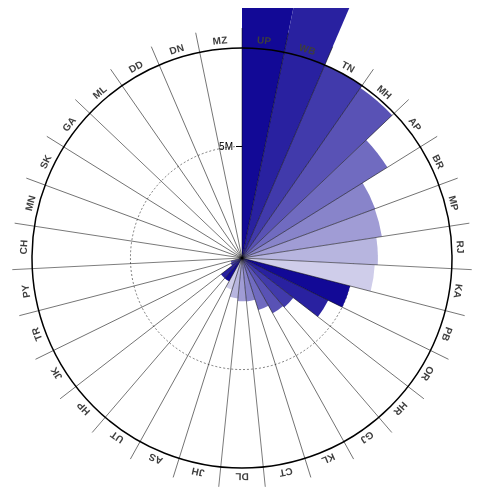
D3 v3 page, settled after 360 driven frames (6 s of simulated time); the page loaded 1 data file(s).


var width = 760,
    height = 500,
    barHeight = height / 2 - 40;

var formatNumber = d3.format("s");

var color = d3.scale.ordinal()
    .range(["#120996", "#2921a0", "#413aab", "#5952b5", "#706bc0", "#8884ca", "#a09cd5", "#b7b5df", "#cfcdea"]);

var svg = d3.select('body').append("svg")
    .attr("width", width)
    .attr("height", height)
  .append("g")
    .attr("transform", "translate(" + width/2 + "," + height/2 + ")");

d3.csv("radial.csv", function(error, data) {

  data.sort(function(a,b) { return b.value - a.value; });

  var extent = d3.extent(data, function(d) { return d.value; });
  var barScale = d3.scale.linear()
      .domain(extent)
      .range([0, barHeight]);

  var keys = data.map(function(d,i) { return d.name; });
  var numBars = keys.length;

  var x = d3.scale.linear()
      .domain(extent)
      .range([0, -barHeight]);

  var xAxis = d3.svg.axis()
      .scale(x).orient("left")
      .ticks(3)
      .tickFormat(formatNumber);
      
  var circles = svg.selectAll("circle")
          .data(x.ticks(3))
        .enter().append("circle")
          .attr("r", function(d) {return barScale(d);})
          .style("fill", "none")
          .style("stroke", "black")
          .style("stroke-dasharray", "2,2")
          .style("stroke-width",".5px");

  var arc = d3.svg.arc()
      .startAngle(function(d,i) { return (i * 2 * Math.PI) / numBars; })
      .endAngle(function(d,i) { return ((i + 1) * 2 * Math.PI) / numBars; })
      .innerRadius(0);
  
  var segments = svg.selectAll("path")
          .data(data)
        .enter().append("path")
          .each(function(d) { d.outerRadius = 0; })
          .style("fill", function (d) { return color(d.name); })
          .attr("d", arc);

  segments.transition().ease("elastic").duration(1000).delay(function(d,i) {return (25-i)*100;})
          .attrTween("d", function(d,index) {
            var i = d3.interpolate(d.outerRadius, barScale(+d.value));
            return function(t) { d.outerRadius = i(t); return arc(d,index); };
          });

  svg.append("circle")
      .attr("r", barHeight)
      .classed("outer", true)
      .style("fill", "none")
      .style("stroke", "black")
      .style("stroke-width","1.5px");

  var lines = svg.selectAll("line")
      .data(keys)
    .enter().append("line")
      .attr("y2", -barHeight - 20)
      .style("stroke", "black")
      .style("stroke-width",".5px")
      .attr("transform", function(d, i) { return "rotate(" + (i * 360 / numBars) + ")"; });

  svg.append("g")
    .attr("class", "x axis")
    .call(xAxis);

  // Labels
  var labelRadius = barHeight * 1.025;

  var labels = svg.append("g")
      .classed("labels", true);

  labels.append("def")
        .append("path")
        .attr("id", "label-path")
        .attr("d", "m0 " + -labelRadius + " a" + labelRadius + " " + labelRadius + " 0 1,1 -0.01 0");

  labels.selectAll("text")
        .data(keys)
      .enter().append("text")
        .style("text-anchor", "middle")
        .style("font-weight","bold")
        .style("fill", function(d, i) {return "#3e3e3e";})
        .append("textPath")
        .attr("xlink:href", "#label-path")
        .attr("startOffset", function(d, i) {return i * 100 / numBars + 50 / numBars + '%';})
        .text(function(d) {return d.toUpperCase(); });

});


### data: radial.csv
name, value
JK, 560104
HP, 1193612
PB, 5007052
CH, 131934
UT, 1194215
HR, 2910295
DL, 1934859
RJ, 6090065
UP, 20948471
BR, 6365150
SK, 19198
MN, 64488
MZ, 1014
TR, 516876
ML, 10275
AS, 1489564
WB, 13127587
JH, 1820098
OR, 4303743
CT, 1958446
MP, 6340816
GJ, 2834524
DD, 5103
DN, 4845
MH, 9285668
AP, 7678259
KA, 5955765
GA, 19084
KL, 2442737
TN, 9411121
PY, 135029